2-way image classification set "poultry" from GitHub (aryodimas24/poultry); label vocabulary: healthy, salmo.

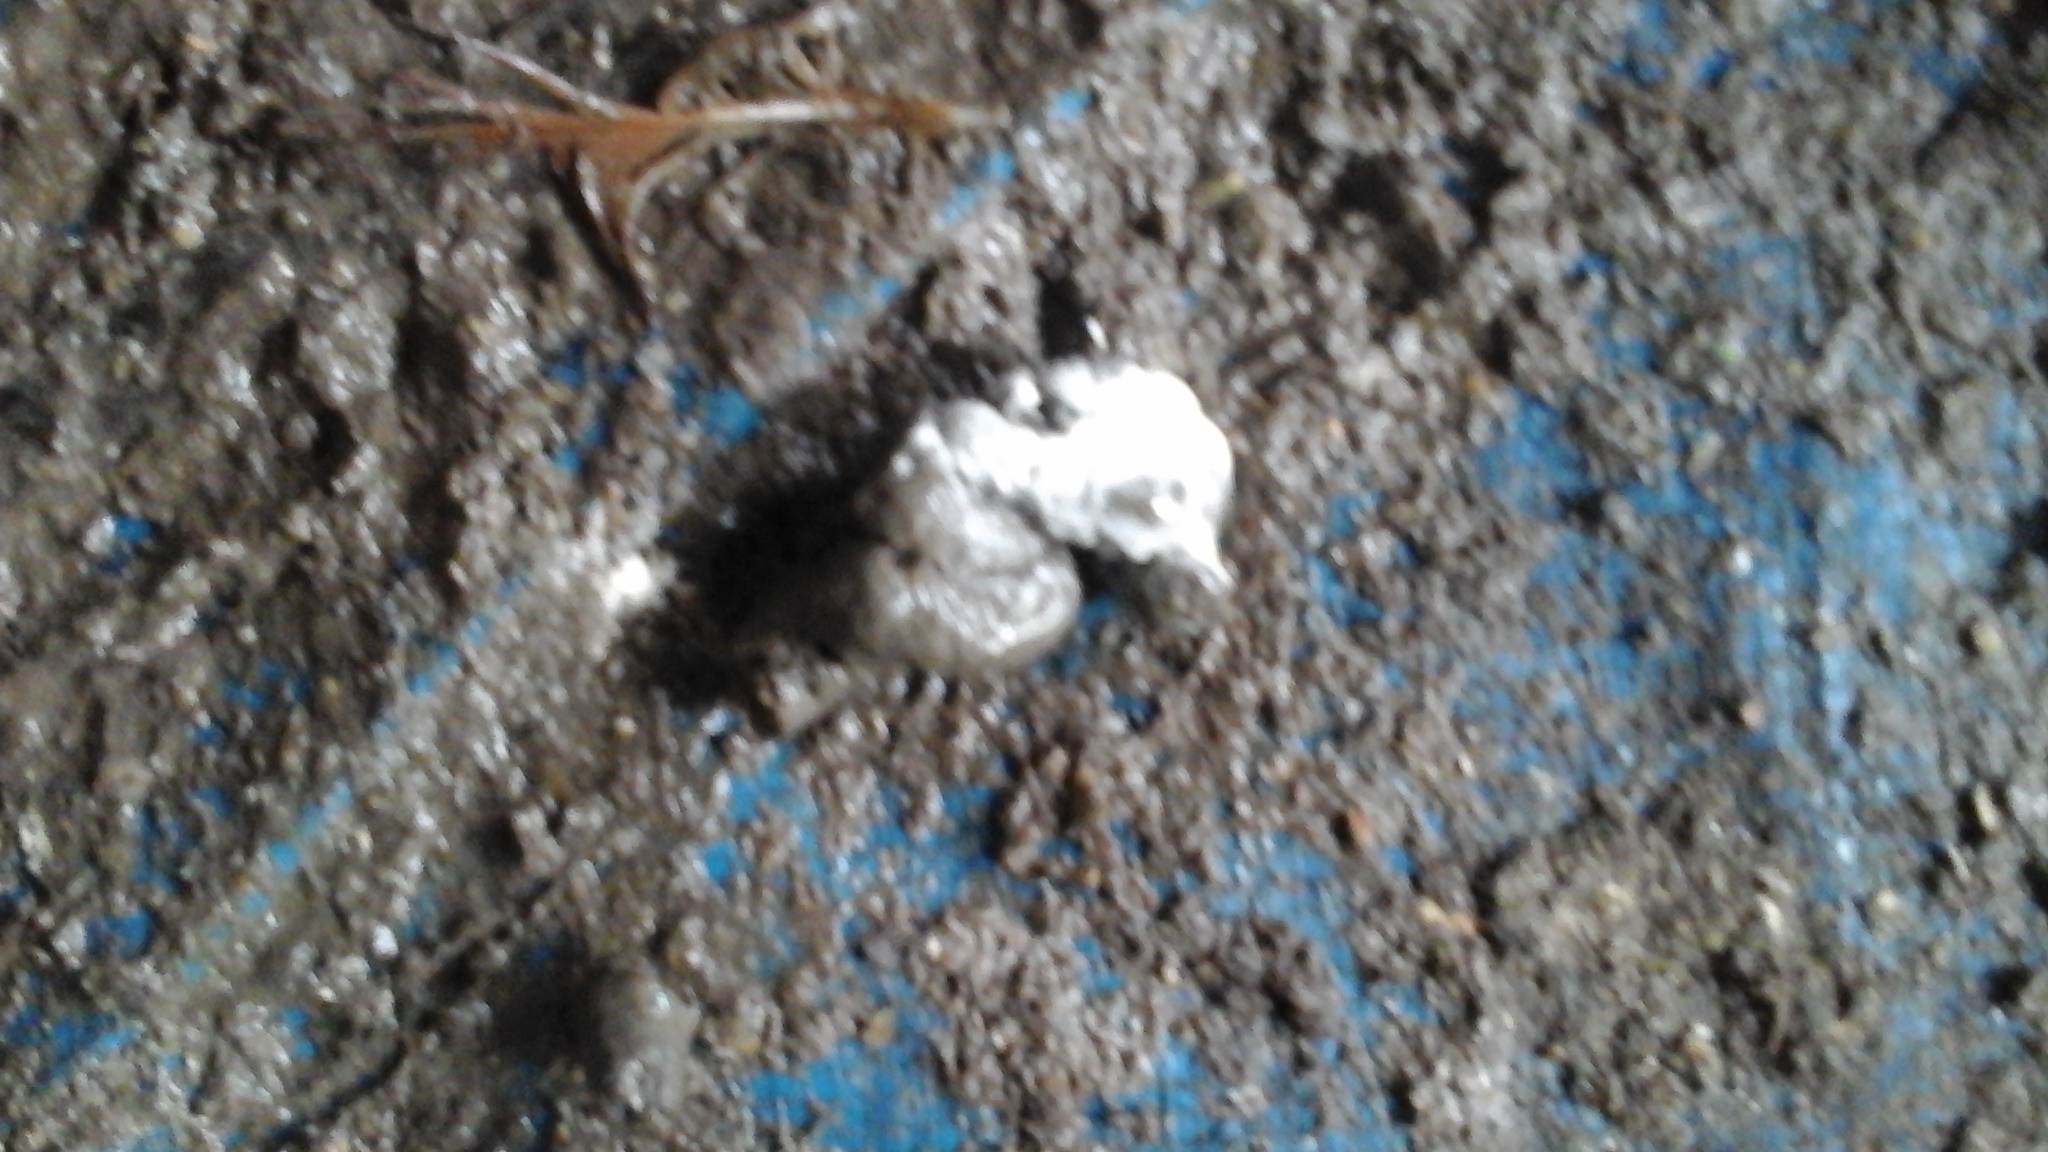
Label: salmo

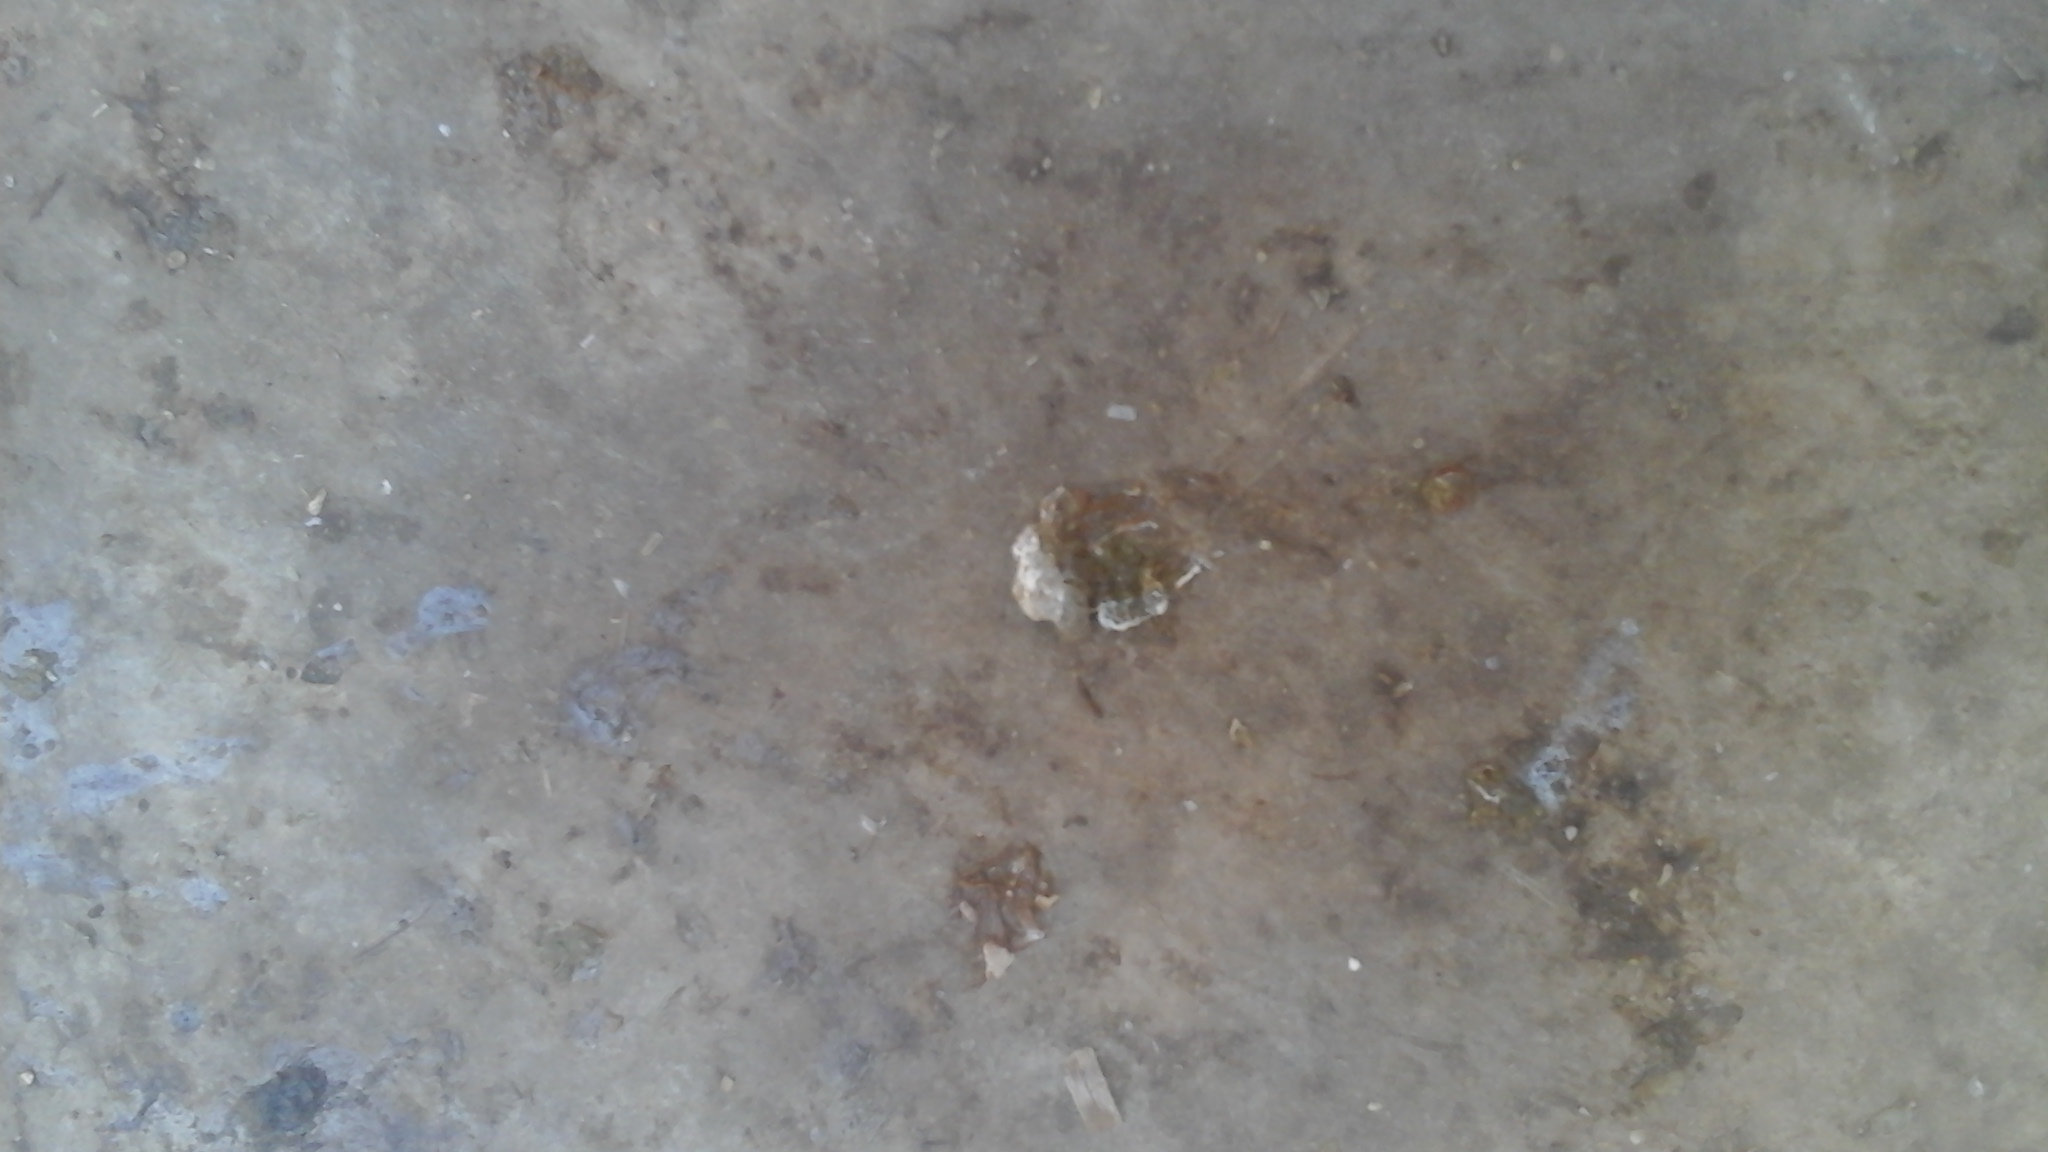
Label: healthy

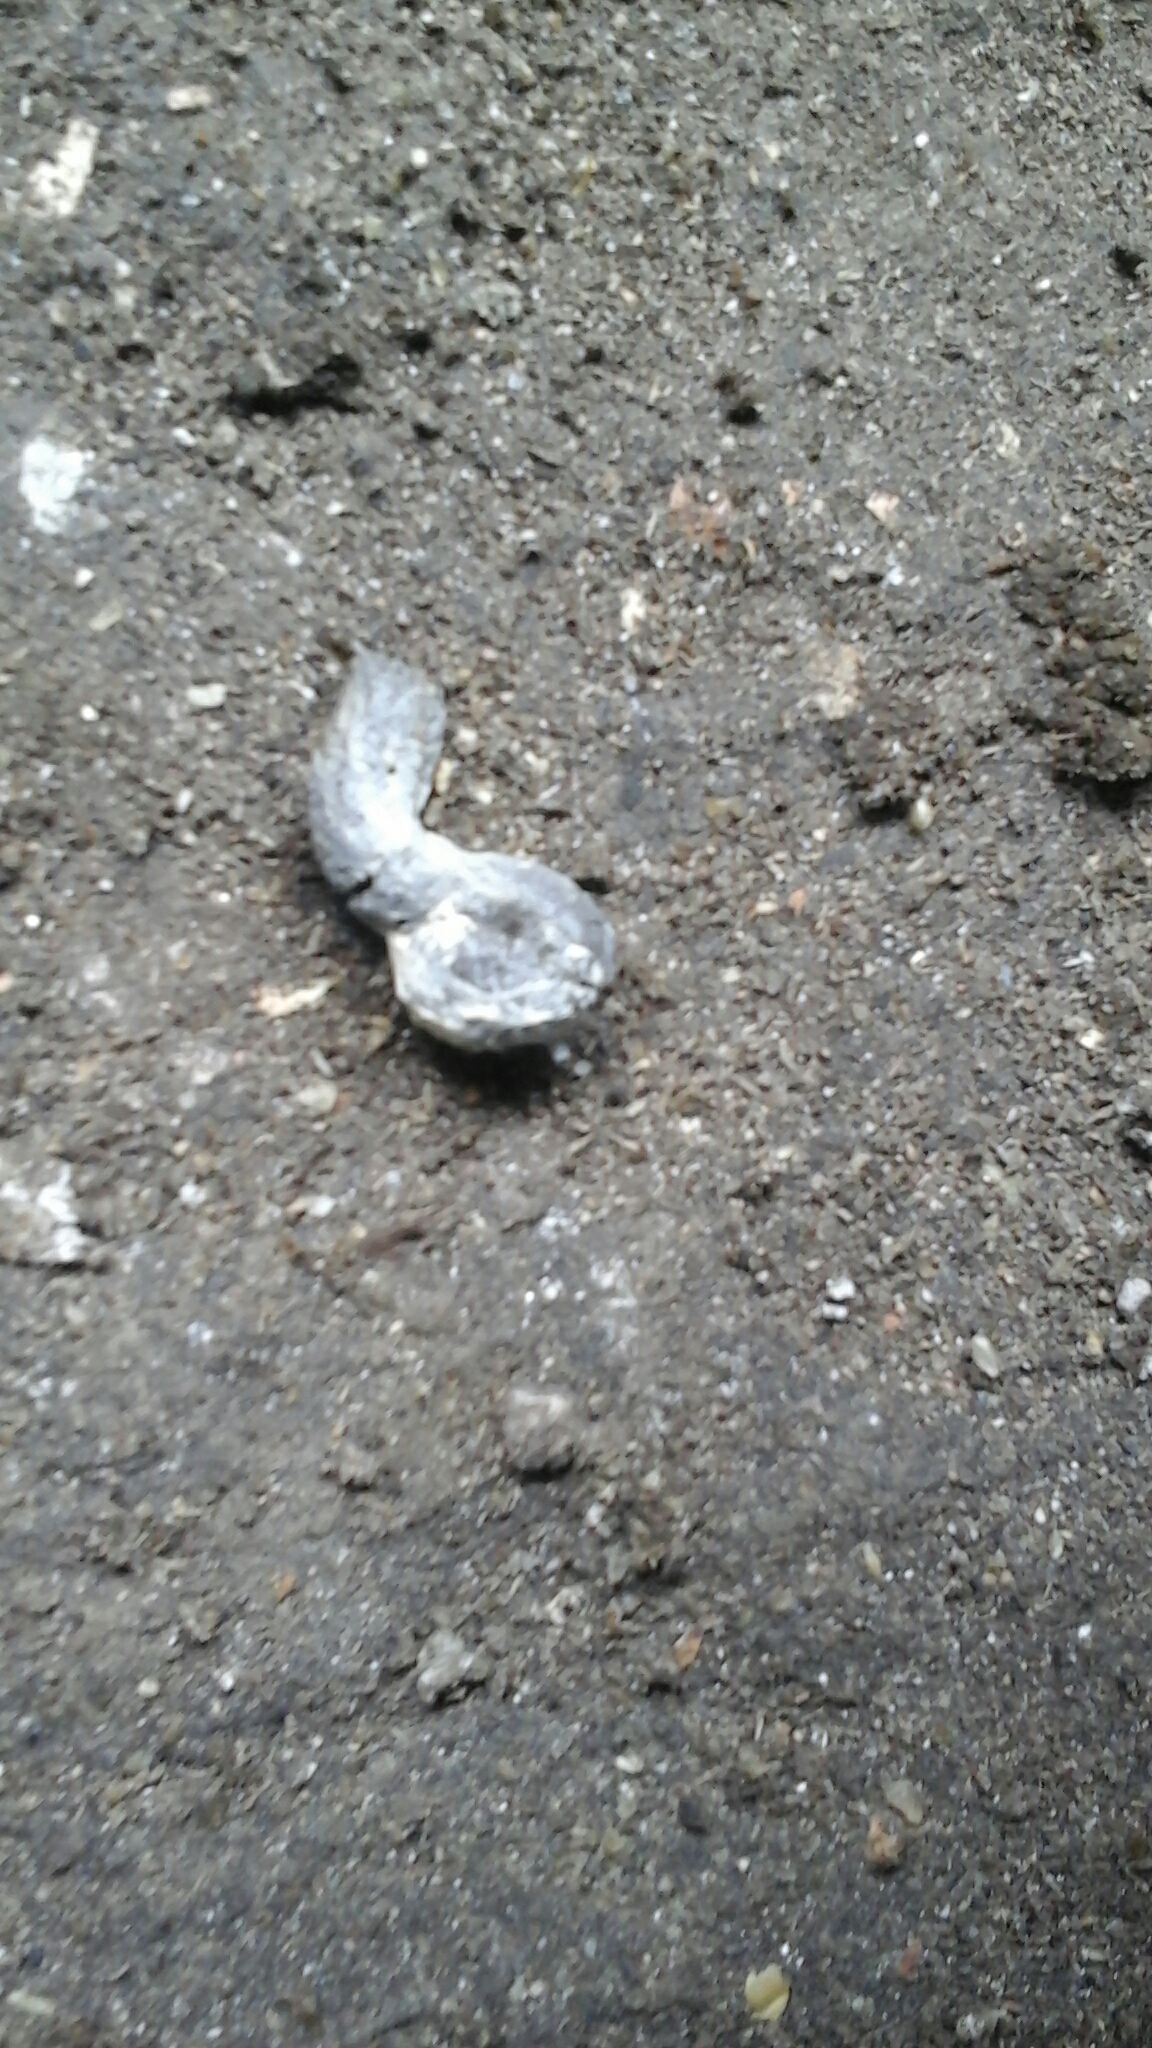
Label: salmo

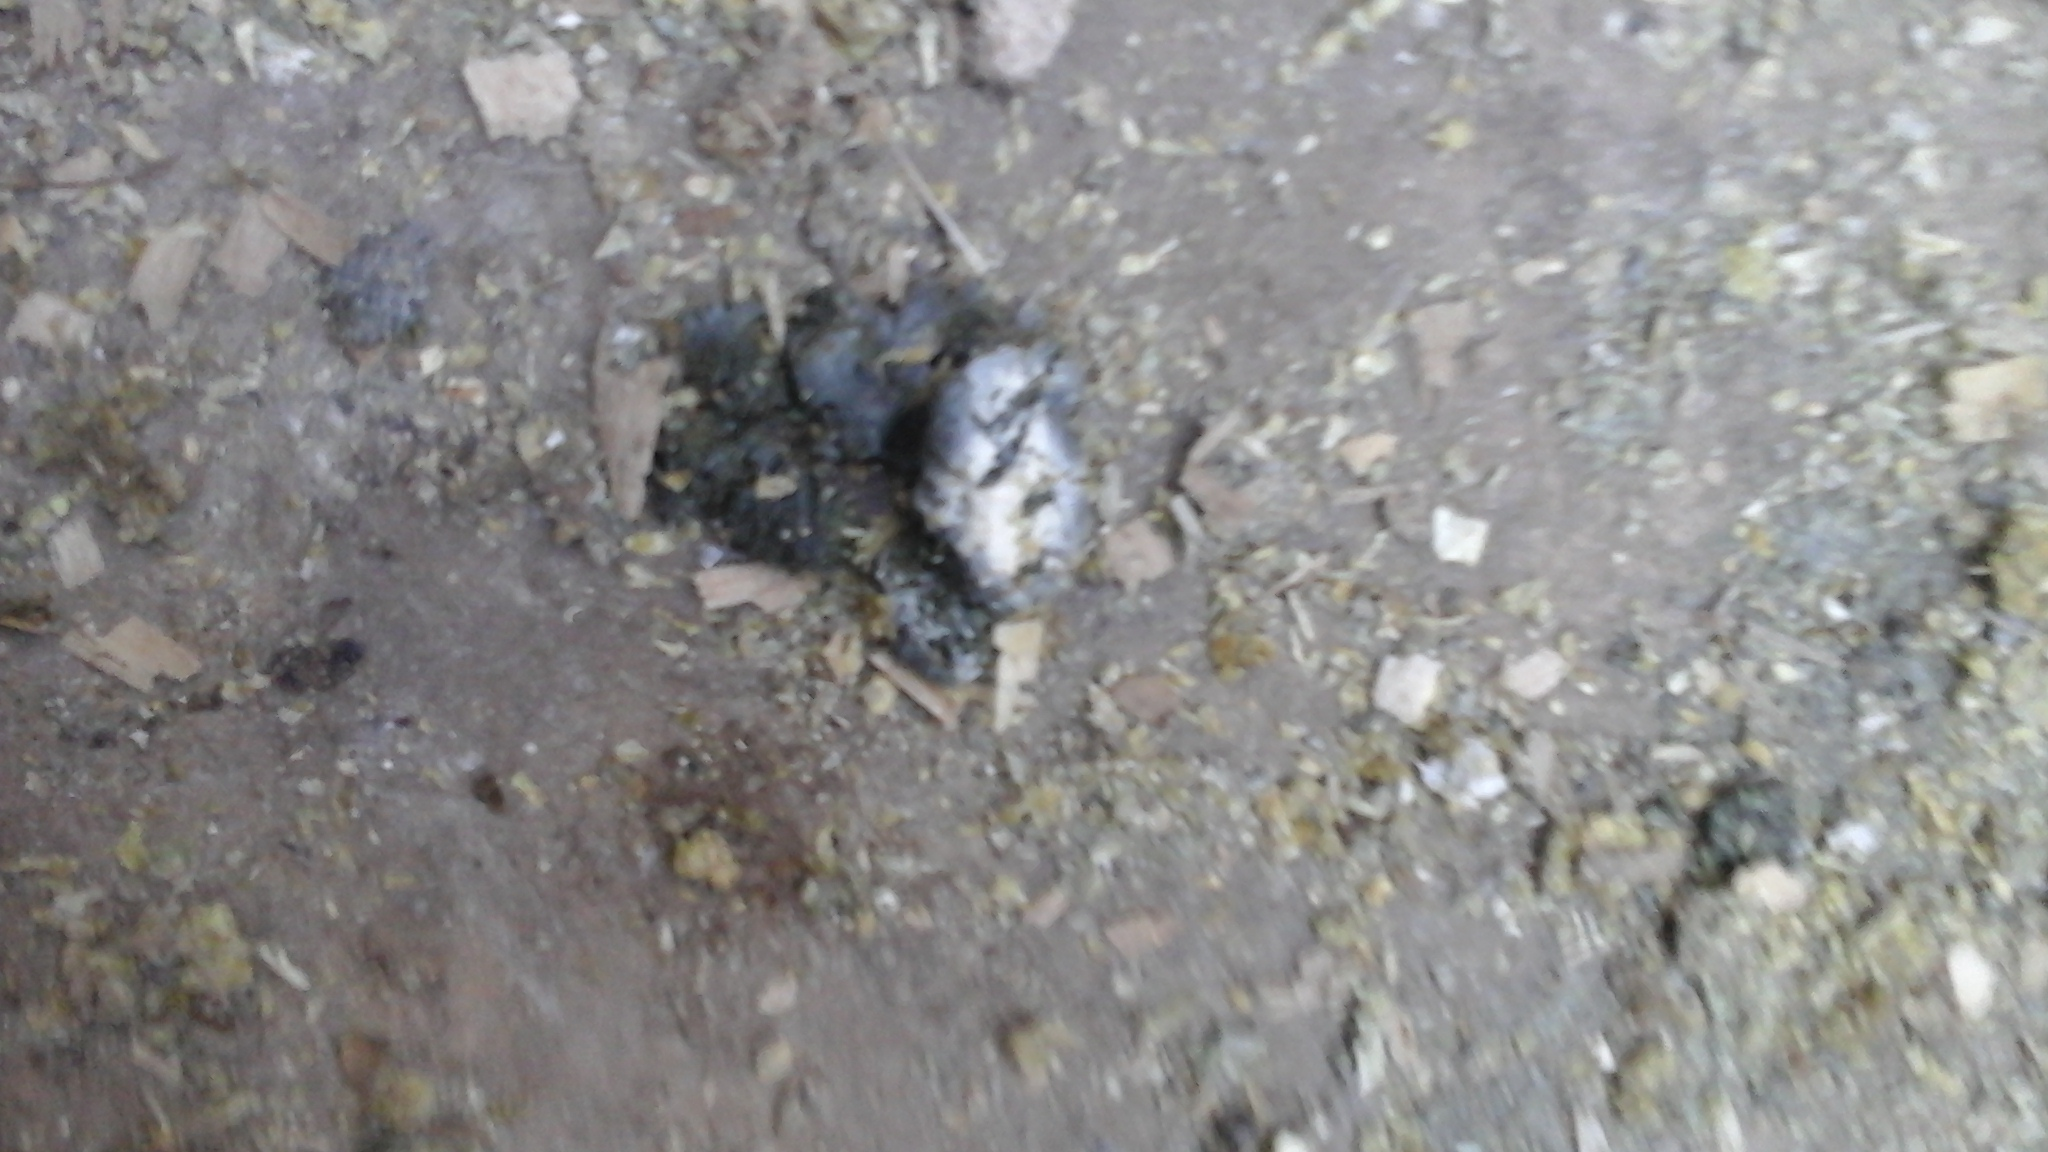
Label: healthy

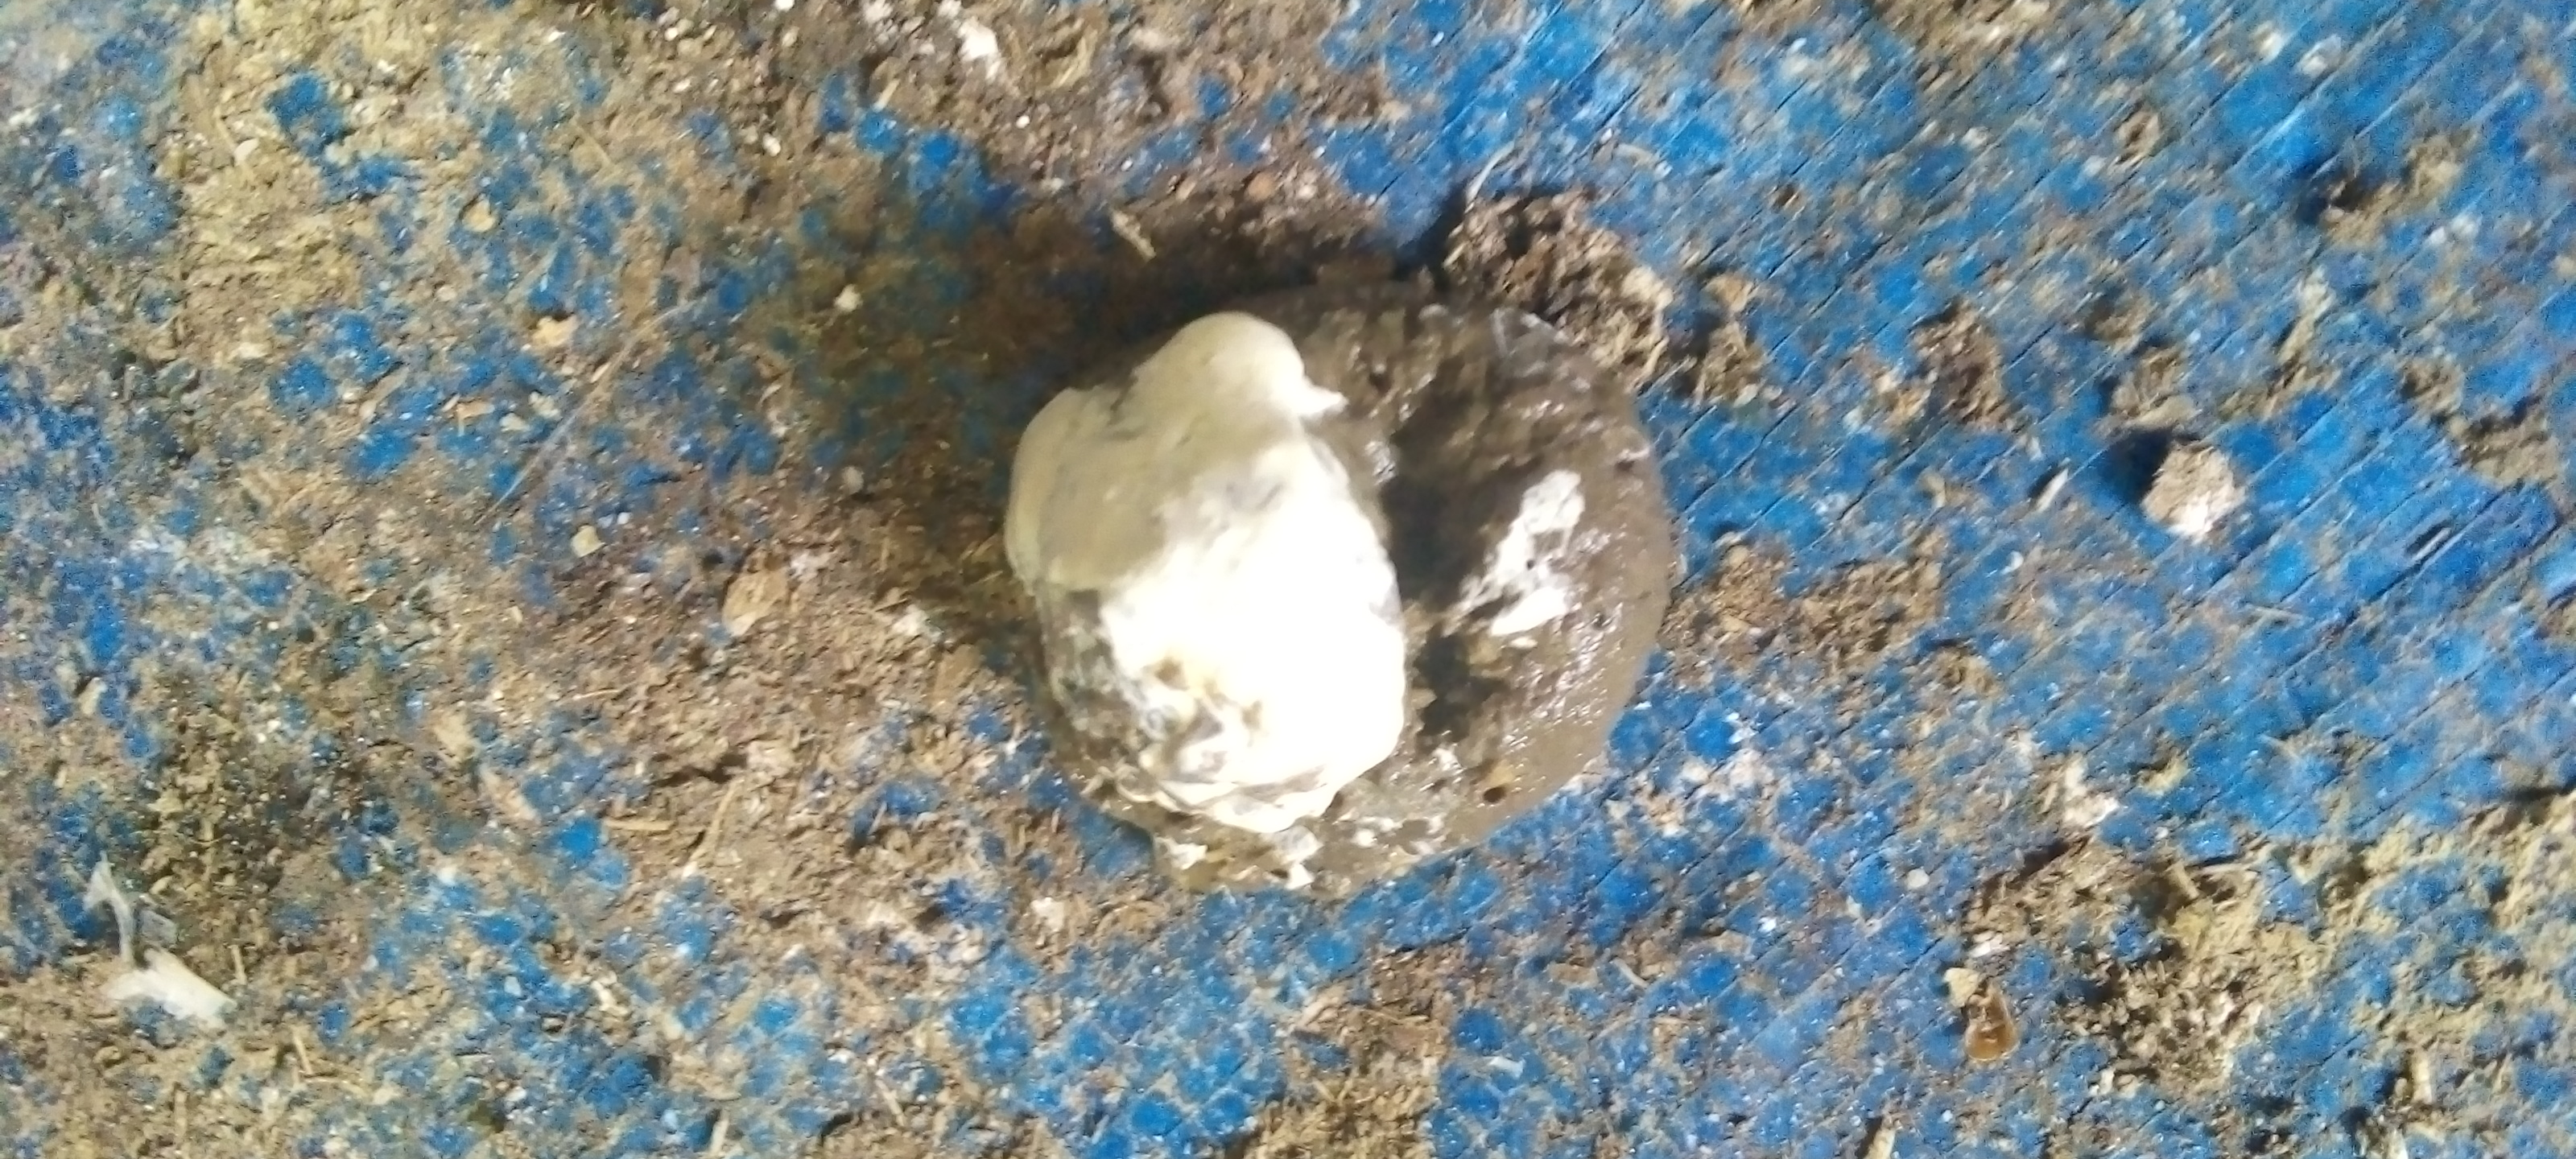
Label: salmo

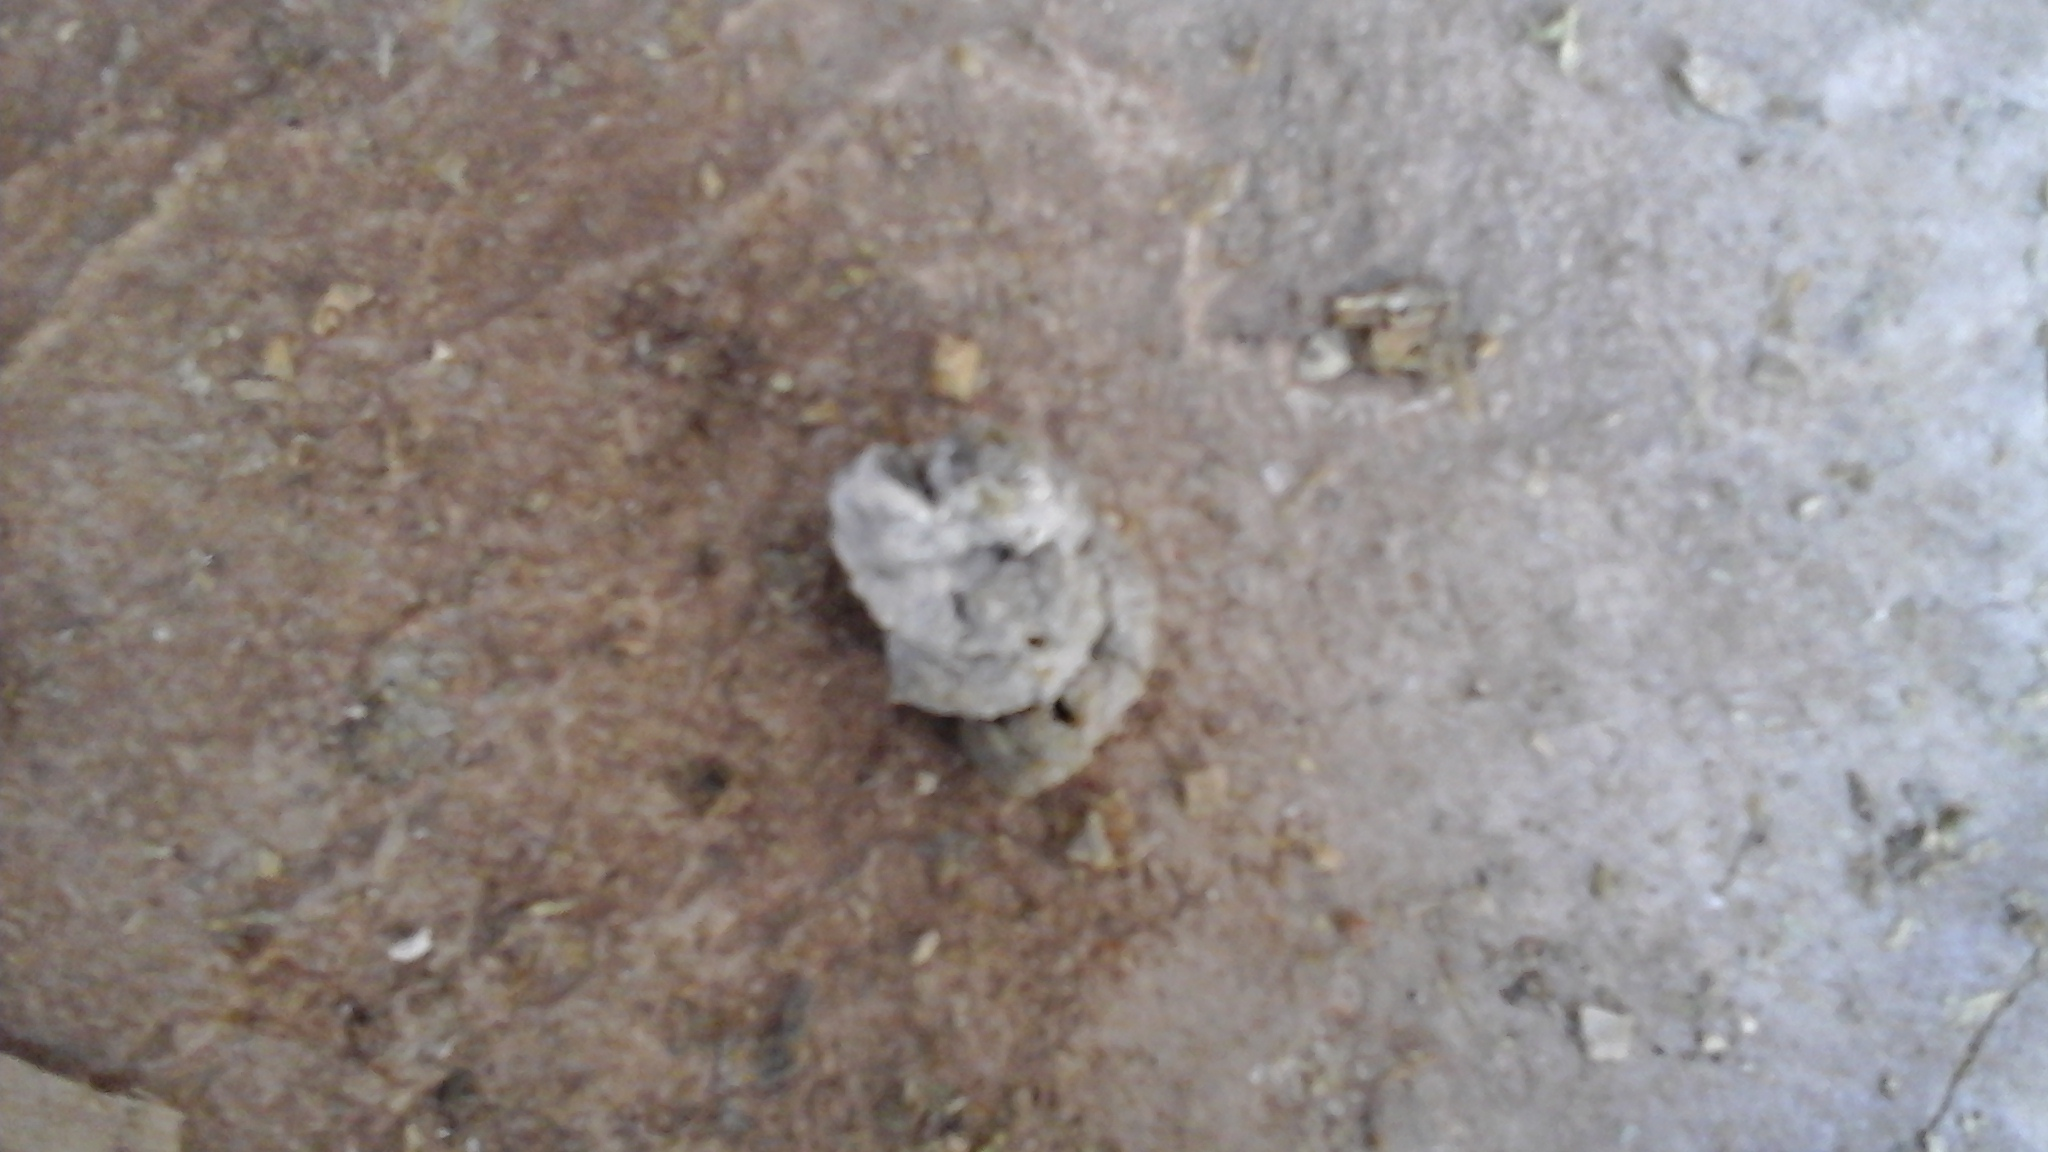
Label: healthy
